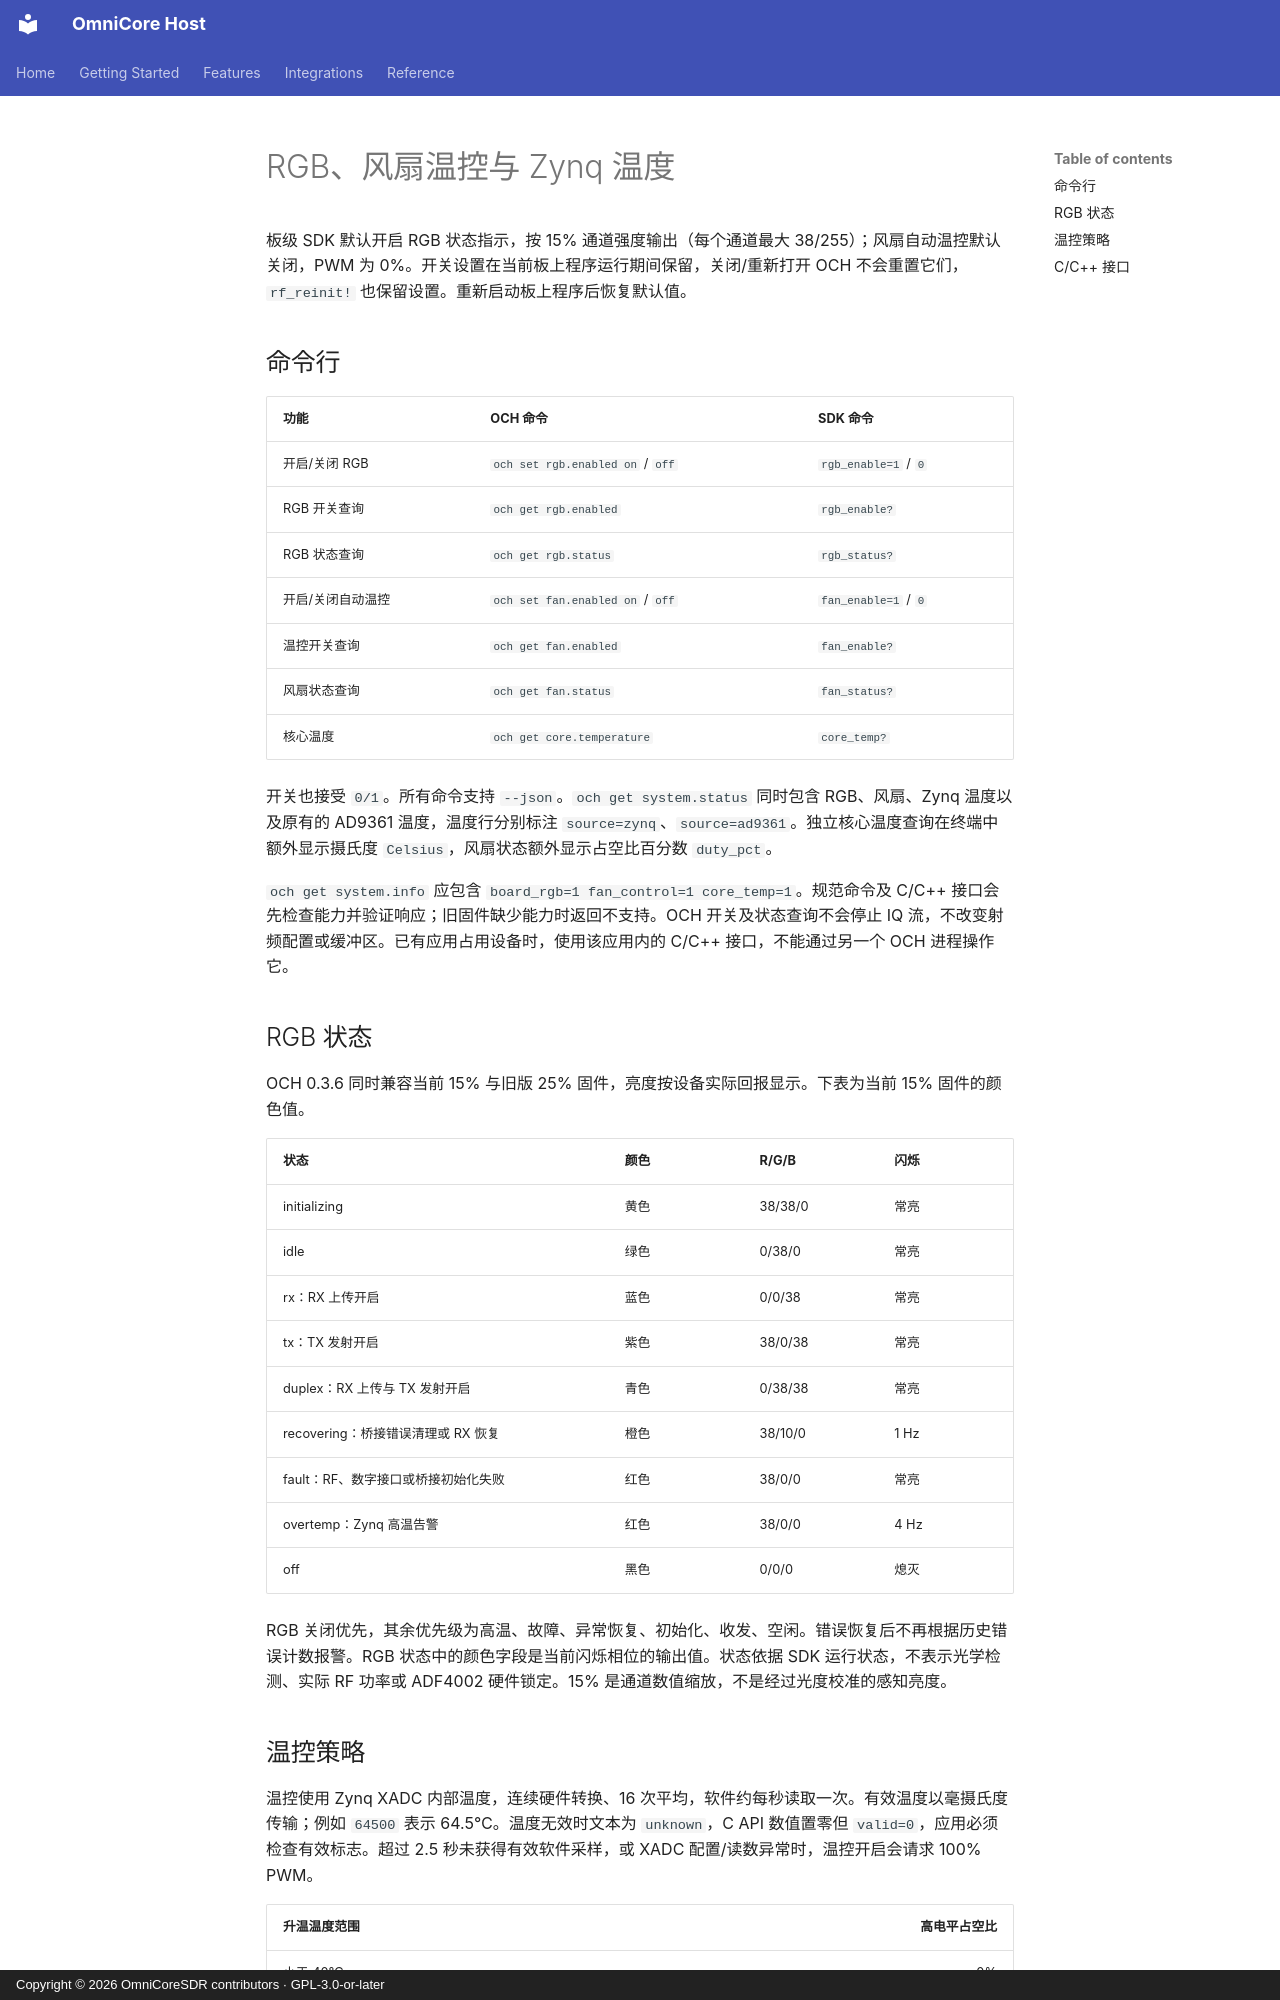

repository: Liren66/OmniCore-SDR-Host · page: zh-CN/board-control.html · generator: mkdocs · copyright: Copyright © 2026 OmniCoreSDR contributors · GPL-3.0-or-later

# RGB、风扇温控与 Zynq 温度

板级 SDK 默认开启 RGB 状态指示，按 15% 通道强度输出（每个通道最大 38/255）；风扇自动温控默认关闭，PWM 为 0%。开关设置在当前板上程序运行期间保留，关闭/重新打开 OCH 不会重置它们，`rf_reinit!` 也保留设置。重新启动板上程序后恢复默认值。

## 命令行

| 功能 | OCH 命令 | SDK 命令 |
|---|---|---|
| 开启/关闭 RGB | `och set rgb.enabled on` / `off` | `rgb_enable=1` / `0` |
| RGB 开关查询 | `och get rgb.enabled` | `rgb_enable?` |
| RGB 状态查询 | `och get rgb.status` | `rgb_status?` |
| 开启/关闭自动温控 | `och set fan.enabled on` / `off` | `fan_enable=1` / `0` |
| 温控开关查询 | `och get fan.enabled` | `fan_enable?` |
| 风扇状态查询 | `och get fan.status` | `fan_status?` |
| 核心温度 | `och get core.temperature` | `core_temp?` |

开关也接受 `0/1`。所有命令支持 `--json`。`och get system.status` 同时包含 RGB、风扇、Zynq 温度以及原有的 AD9361 温度，温度行分别标注 `source=zynq`、`source=ad9361`。独立核心温度查询在终端中额外显示摄氏度 `Celsius`，风扇状态额外显示占空比百分数 `duty_pct`。

`och get system.info` 应包含 `board_rgb=1 fan_control=1 core_temp=1`。规范命令及 C/C++ 接口会先检查能力并验证响应；旧固件缺少能力时返回不支持。OCH 开关及状态查询不会停止 IQ 流，不改变射频配置或缓冲区。已有应用占用设备时，使用该应用内的 C/C++ 接口，不能通过另一个 OCH 进程操作它。

## RGB 状态

OCH 0.3.6 同时兼容当前 15% 与旧版 25% 固件，亮度按设备实际回报显示。下表为当前 15% 固件的颜色值。

| 状态 | 颜色 | R/G/B | 闪烁 |
|---|---|---|---|
| initializing | 黄色 | 38/38/0 | 常亮 |
| idle | 绿色 | 0/38/0 | 常亮 |
| rx：RX 上传开启 | 蓝色 | 0/0/38 | 常亮 |
| tx：TX 发射开启 | 紫色 | 38/0/38 | 常亮 |
| duplex：RX 上传与 TX 发射开启 | 青色 | 0/38/38 | 常亮 |
| recovering：桥接错误清理或 RX 恢复 | 橙色 | 38/10/0 | 1 Hz |
| fault：RF、数字接口或桥接初始化失败 | 红色 | 38/0/0 | 常亮 |
| overtemp：Zynq 高温告警 | 红色 | 38/0/0 | 4 Hz |
| off | 黑色 | 0/0/0 | 熄灭 |

RGB 关闭优先，其余优先级为高温、故障、异常恢复、初始化、收发、空闲。错误恢复后不再根据历史错误计数报警。RGB 状态中的颜色字段是当前闪烁相位的输出值。状态依据 SDK 运行状态，不表示光学检测、实际 RF 功率或 ADF4002 硬件锁定。15% 是通道数值缩放，不是经过光度校准的感知亮度。
